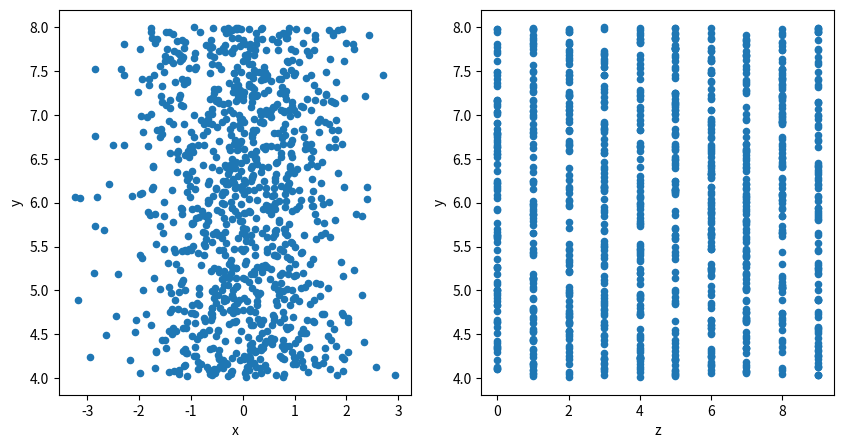

Recreate this plot in Python.
# ---
# jupyter:
#   jupytext:
#     text_representation:
#       extension: .py
#       format_name: light
#       format_version: '1.5'
#       jupytext_version: 1.19.3
#   kernelspec:
#     display_name: .venv
#     language: python
#     name: python3
# ---

# ---
# title: データフレームしたい（pd.DataFrame）
# subject: pandasの使い方
# keywords: [python, pandas]
# authors:
#   - Shota Takahashi
# exports:
#   - format: pdf
# ---

# +
import random
import numpy as np
import pandas as pd
import matplotlib.pyplot as plt

# import hvplot.pandas

print(f"Pandas: {pd.__version__}")
# print(f"HvPlot: {hvplot.__version__}")
# -

# # 乱数を使ったサンプルデータしたい
#
# - ``x``: ガウス分布
# - ``y``: `(4, 8)`の一様分布
# - ``z``: `(0, 10)`の整数の一様分布

# +
rng = np.random.default_rng(511)  # シードを固定
n = 1000

x = rng.normal(size=n)
y = rng.uniform(4, 8, size=n)
z = rng.integers(0, 10, size=n)
# -

# # 辞書型を変換したい
#
# ```python
# samples = {
#     "x": [リスト],
#     "y": [リスト],
#     "z": [リスト],
# }
# ```
#
# - リスト型の値をもつ辞書型オブジェクトは、そのまま``pd.DataFrame`` に食べさせることができます。

# +
rng = np.random.default_rng()
n = 1000

samples = {
    "x": rng.normal(size=n),
    "y": rng.uniform(4, 8, size=n),
    "z": rng.integers(0, 10, size=n),
}

data = pd.DataFrame(samples)
data
# -

fig, axs = plt.subplots(1, 2, figsize=(10, 5))
canvas = axs.ravel()
data.plot.scatter("x", "y", ax=canvas[0])
data.plot.scatter("z", "y", ax=canvas[1])

# # 辞書型リストを変換したい
#
# ```python
# samples = (
#     {"x": 値1, "y": 値1, "z": 値1},
#     {"x": 値2, "y": 値2, "z": 値2},
#     ...,
#     {"x": 値n, "y": 値n, "z": 値n},
# )
# ```
#
# - 辞書型リスト（``list[dict[str, Any]]``）、辞書型タプル（``tuple[dict[str, Any]]``）をデータフレームに変換できます
# - 辞書のキーがカラム名になります

# +
import random

samples = (
    {"x": random.gauss(), "y": random.uniform(4, 8), "z": random.randint(0, 10)}
    for i in range(1000)
)

data = pd.DataFrame(samples)
data
# -

# # リスト型リストを変換したい
#
# ```python
# samples = [
#     [リスト],    # x列
#     [リスト],    # y列
#     [リスト],    # z列
# ]
# ```
#
# - リスト型リスト（``list[list]``）、タプル型リスト（``list[tuple]``）、リスト型タプル（``tuple[list]``）、タプル型タプル（``tuple[tuple]``）をデータフレームに変換します
# - ``columns``オプションを使ってカラム名を変更できます

# +
import random

samples = [
    (random.gauss(), random.uniform(4, 8), random.randint(0, 10)) for i in range(1000)
]
data = pd.DataFrame(samples, columns=["x", "y", "z"])
data
